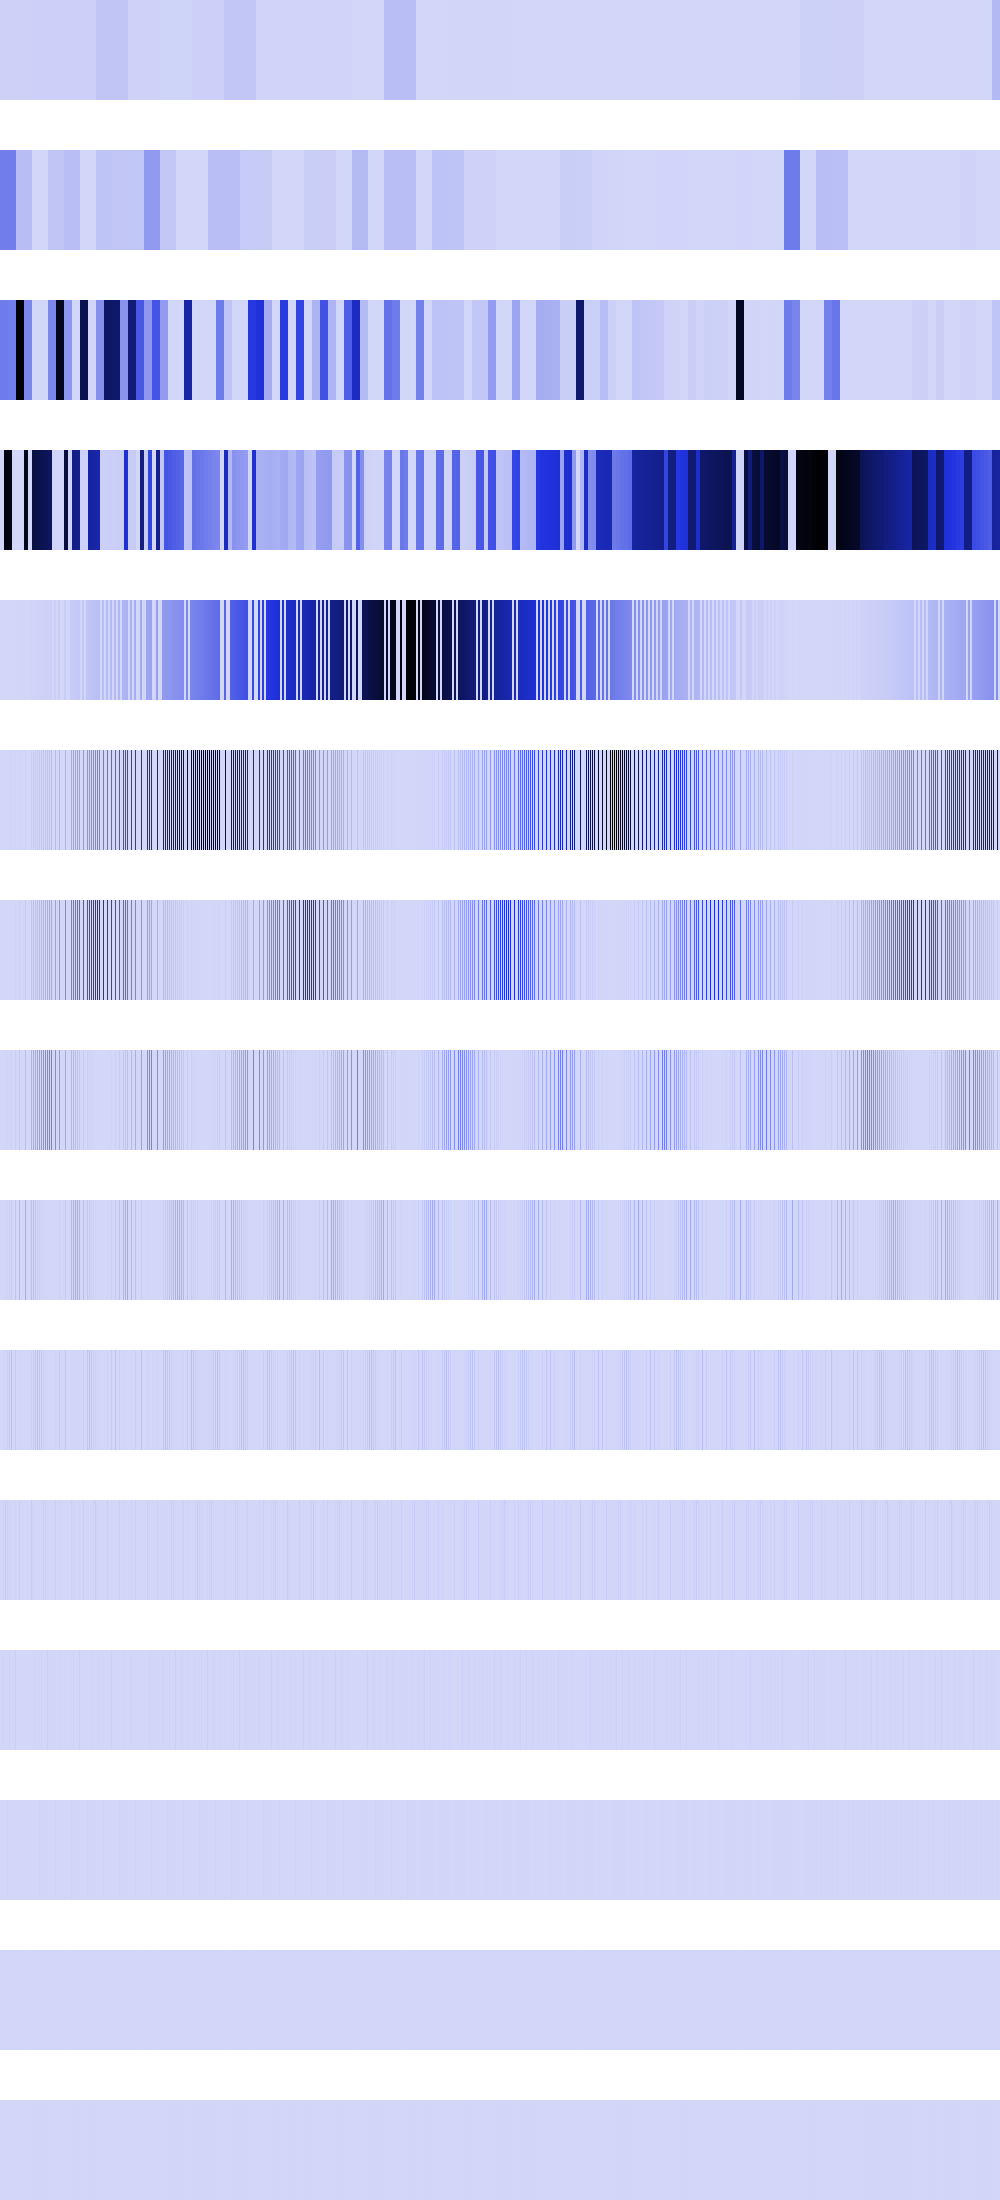

The file beside this chart, header and first rows:
15413317, 15413317, 15413317, 15413317, 15413317, 15413317, 15413317, 15413317, 15413317, 15413317, 15413317, 15413317, 15413317, 15413317, 15413317, 15413317, 15413317, 15413317, 15413317, 15413317, 15413317, 15413317, 15413317, 15413317
261918752, 261918752, 261918752, 261918752, 261918752, 261918752, 261918752, 261918752, 261918752, 261918752, 261918752, 261918752, 261918752, 261918752, 261918752, 261918752, 69422728, 69422728, 69422728, 69422728, 69422728, 69422728, 69422728, 69422728
267124976, 267124976, 267124976, 267124976, 267124976, 267124976, 267124976, 267124976, 256769824, 256769824, 256769824, 256769824, 256769824, 256769824, 256769824, 256769824, 1047675008, 1047675008, 1047675008, 1047675008, 1047675008, 1047675008, 1047675008, 1047675008
25600, 25600, 25600, 25600, 1037365312, 1037365312, 1037365312, 1037365312, 1016853056, 1016853056, 1016853056, 1016853056, 409600, 409600, 409600, 409600, 640000, 640000, 640000, 640000, 0, 0, 0, 0
0, 0, 102400, 102400, 230400, 230400, 409600, 409600, 640000, 640000, 921600, 921600, 0, 0, 1638400, 1638400, 0, 0, 2560000, 2560000, 0, 0, 0, 0
0, 0, 0, 409600, 0, 921600, 0, 1638400, 0, 2560000, 0, 3686400, 0, 0, 0, 6553600, 0, 0, 0, 10240000, 0, 0, 0, 0
0, 0, 0, 819200, 0, 1843200, 0, 3276800, 0, 5120000, 0, 7372800, 0, 0, 0, 13107200, 0, 0, 0, 20480000, 0, 0, 0, 0
0, 0, 0, 1638400, 0, 3686400, 0, 6553600, 0, 10240000, 0, 14745600, 0, 0, 0, 26214400, 0, 0, 0, 40960000, 0, 0, 0, 0
0, 0, 0, 3276800, 0, 7372800, 0, 13107200, 0, 20480000, 0, 29491200, 0, 0, 0, 52428800, 0, 0, 0, 81920000, 0, 0, 0, 0
0, 0, 0, 6553600, 0, 14745600, 0, 26214400, 0, 40960000, 0, 58982400, 0, 0, 0, 37748736, 0, 0, 0, 12845056, 0, 0, 0, 0
0, 0, 0, 13107200, 0, 29491200, 0, 18874368, 0, 6422528, 0, 524288, 0, 0, 0, 8388608, 0, 0, 0, 25690112, 0, 0, 0, 0
0, 0, 0, 9437184, 0, 262144, 0, 4194304, 0, 12845056, 0, 1048576, 0, 0, 0, 16777216, 0, 0, 0, 1048576, 0, 0, 0, 0
0, 0, 0, 2097152, 0, 524288, 0, 8388608, 0, 524288, 0, 2097152, 0, 0, 0, 0, 0, 0, 0, 2097152, 0, 0, 0, 0
0, 0, 0, 4194304, 0, 1048576, 0, 0, 0, 1048576, 0, 4194304, 0, 0, 0, 0, 0, 0, 0, 4194304, 0, 0, 0, 0
0, 0, 0, 0, 0, 2097152, 0, 0, 0, 2097152, 0, 0, 0, 0, 0, 0, 0, 0, 0, 0, 0, 0, 0, 0
